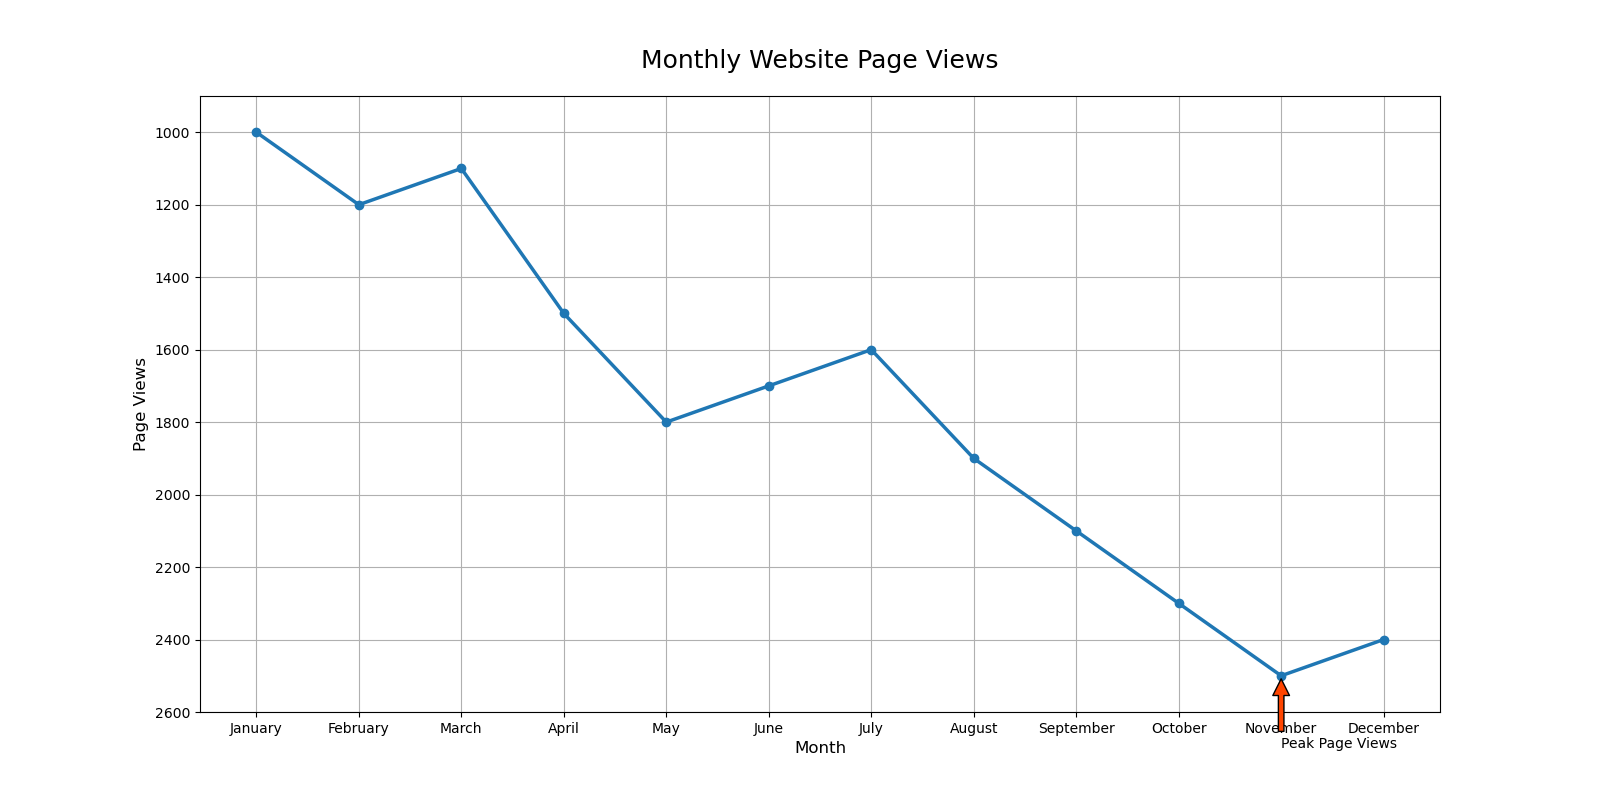

The file beside this chart, header and first rows:
Month, Page Views
January, 1000
February, 1200
March, 1100
April, 1500
May, 1800
June, 1700
July, 1600
August, 1900
September, 2100
October, 2300
November, 2500
December, 2400
